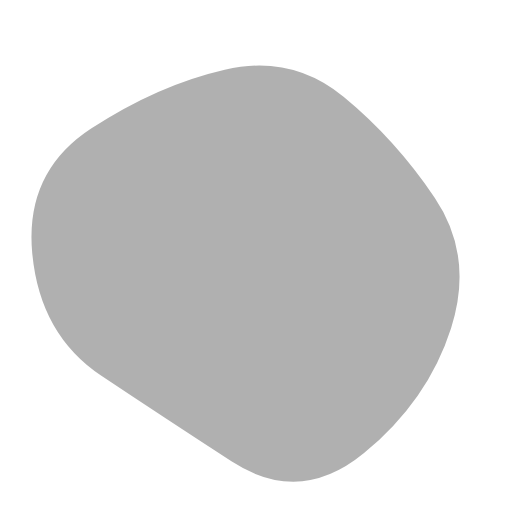
t = 0.00 s
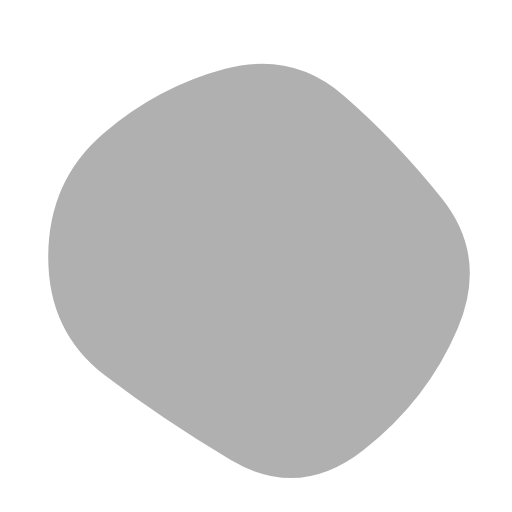
t = 1.67 s
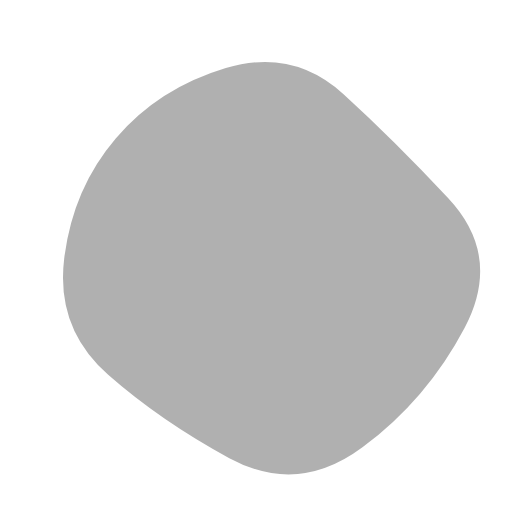
t = 3.33 s
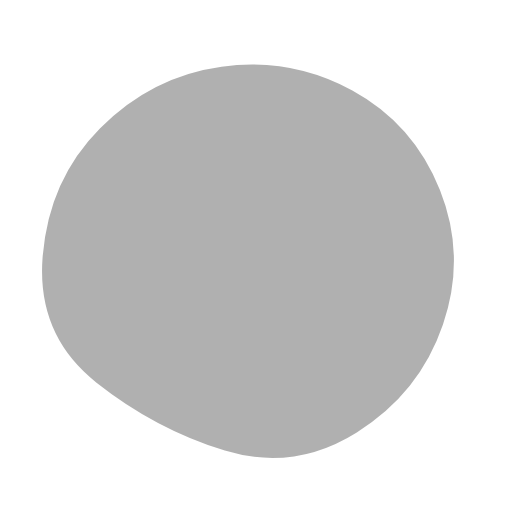
t = 5.00 s
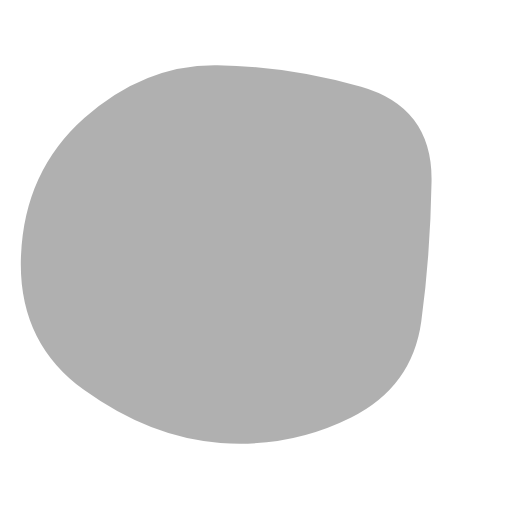
t = 6.67 s
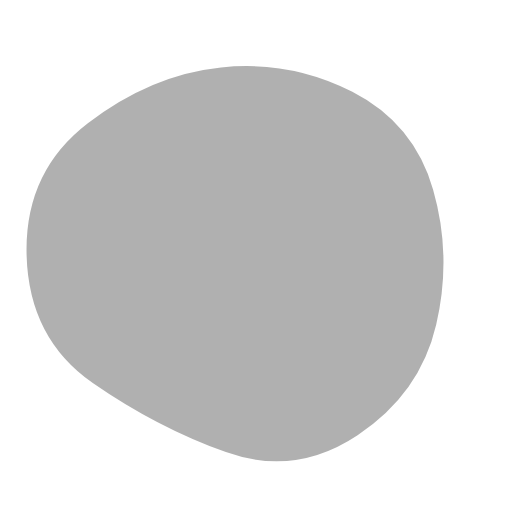
t = 8.33 s

The animated SVG that drew these frames (rendered in a browser with its animation timeline set to each time). Animation: 1 SMIL element (animate=1); one cycle of 10.00 s, repeats indefinitely.

<svg version="1.1" xmlns="http://www.w3.org/2000/svg" viewBox="0 0 500 500" width="100%" id="blobSvg" style="opacity: 1;"><path id="blob" fill="url(#gradient)" style="opacity: 1;">
                            <animate attributeName="d" dur="10000ms" repeatCount="indefinite" values="M440.5,320.5Q418,391,355.5,442.5Q293,494,226,450.5Q159,407,99,367Q39,327,31.5,247.5Q24,168,89,125.5Q154,83,219.5,68Q285,53,335.5,94.5Q386,136,424.5,193Q463,250,440.5,320.5Z;M453.78747,319.98894Q416.97789,389.97789,353.96683,436.87838Q290.95577,483.77887,223.95577,447.43366Q156.95577,411.08845,105.64373,365.97789Q54.33169,320.86732,62.67444,252.61056Q71.01719,184.3538,113.01965,135.21007Q155.02211,86.06634,220.52211,66.46683Q286.02211,46.86732,335.5,91.94472Q384.97789,137.02211,437.78747,193.51106Q490.59704,250,453.78747,319.98894Z;M411.39826,313.90633Q402.59677,377.81265,342.92059,407.63957Q283.24442,437.46649,215.13648,432.5428Q147.02853,427.61911,82.23325,380.9572Q17.43796,334.29529,20.45223,250.83809Q23.46649,167.38089,82.5856,115.05707Q141.70471,62.73325,212.19045,63.73015Q282.67618,64.72705,352.67308,84.79839Q422.66998,104.86972,421.43486,177.43486Q420.19974,250,411.39826,313.90633Z;M440.5,320.5Q418,391,355.5,442.5Q293,494,226,450.5Q159,407,99,367Q39,327,31.5,247.5Q24,168,89,125.5Q154,83,219.5,68Q285,53,335.5,94.5Q386,136,424.5,193Q463,250,440.5,320.5Z;"></animate>
                        </path>
                        <defs>
                        <linearGradient id="gradient" x1="0%" y1="0%" x2="0%" y2="100%">
                            <stop offset="0%" style="stop-color: rgb(176, 176, 176);"></stop>
                            <stop offset="100%" style="stop-color: rgb(176, 176, 176);"></stop>
                        </linearGradient>
                        </defs>
                        
                    </svg>